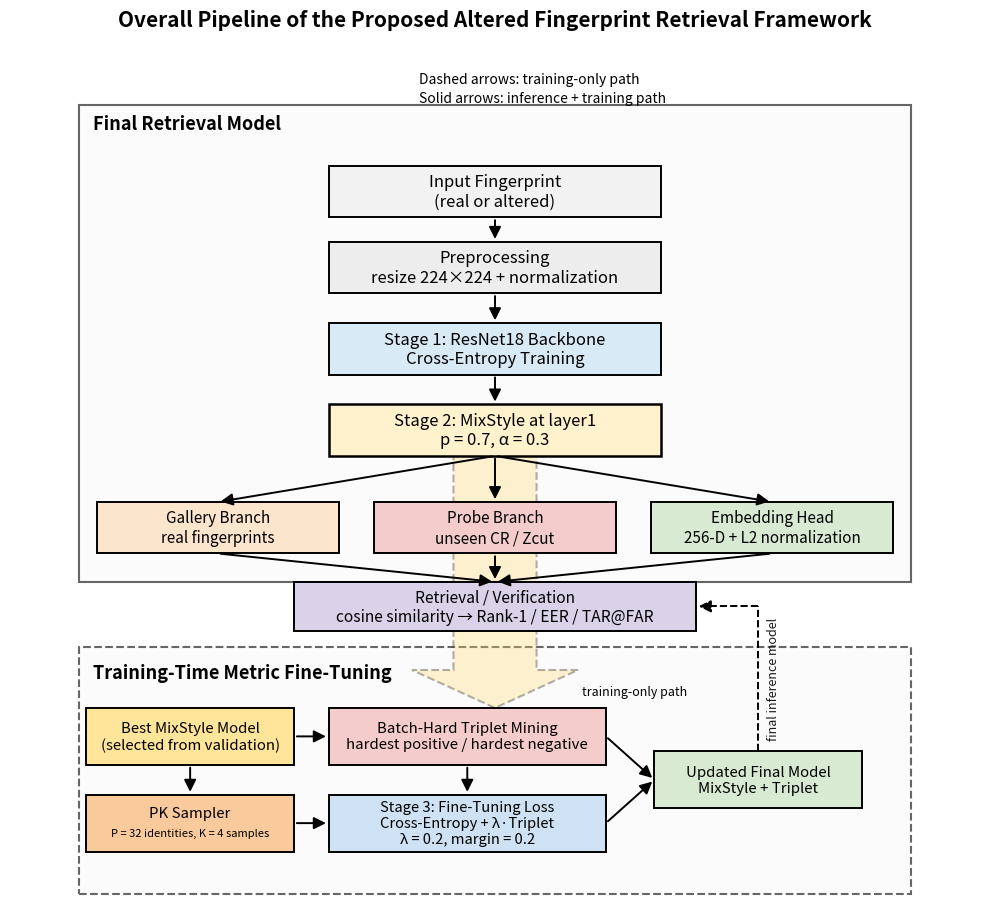

Recreate this plot in Python.
import matplotlib.pyplot as plt
from matplotlib.patches import Rectangle, FancyArrowPatch, Polygon


def add_down_block_arrow(ax, x_center, y_top, y_tip,
                         shaft_w=0.36, head_w=1.45, head_h=0.9,
                         facecolor="#FFD966", edgecolor="black",
                         alpha=0.20, linestyle="--", lw=1.5, zorder=1):
    y_head_base = y_tip + head_h
    pts = [
        (x_center - shaft_w / 2, y_top),
        (x_center + shaft_w / 2, y_top),
        (x_center + shaft_w / 2, y_head_base),
        (x_center + head_w / 2, y_head_base),
        (x_center, y_tip),
        (x_center - head_w / 2, y_head_base),
        (x_center - shaft_w / 2, y_head_base),
    ]
    arrow = Polygon(
        pts,
        closed=True,
        facecolor=facecolor,
        edgecolor=edgecolor,
        linewidth=lw,
        linestyle=linestyle,
        alpha=alpha,
        zorder=zorder
    )
    ax.add_patch(arrow)
    return arrow


def add_box(ax, center, width, height, text,
            facecolor="#f8f9fa", edgecolor="black",
            fontsize=11, lw=1.4, linestyle="-", zorder=2):
    x = center[0] - width / 2
    y = center[1] - height / 2
    rect = Rectangle(
        (x, y), width, height,
        facecolor=facecolor,
        edgecolor=edgecolor,
        linewidth=lw,
        linestyle=linestyle,
        zorder=zorder
    )
    ax.add_patch(rect)
    ax.text(
        center[0], center[1], text,
        ha="center", va="center",
        fontsize=fontsize,
        family="sans-serif",
        zorder=zorder + 1
    )
    return rect


def add_two_line_box(ax, center, width, height,
                     line1, line2,
                     facecolor="#f8f9fa", edgecolor="black",
                     fontsize1=11, fontsize2=8,
                     italic2=True, lw=1.4, linestyle="-", zorder=2):
    x = center[0] - width / 2
    y = center[1] - height / 2
    rect = Rectangle(
        (x, y), width, height,
        facecolor=facecolor,
        edgecolor=edgecolor,
        linewidth=lw,
        linestyle=linestyle,
        zorder=zorder
    )
    ax.add_patch(rect)

    ax.text(
        center[0], center[1] + 0.18,
        line1,
        ha="center", va="center",
        fontsize=fontsize1,
        family="sans-serif",
        zorder=zorder + 1
    )

    ax.text(
        center[0], center[1] - 0.18,
        line2,
        ha="center", va="center",
        fontsize=fontsize2,
        style="italic" if italic2 else "normal",
        family="sans-serif",
        zorder=zorder + 1
    )
    return rect


def box_anchor(center, width, height, side):
    x, y = center
    if side == "top":
        return (x, y + height / 2)
    if side == "bottom":
        return (x, y - height / 2)
    if side == "left":
        return (x - width / 2, y)
    if side == "right":
        return (x + width / 2, y)
    raise ValueError("side must be top/bottom/left/right")


def add_arrow(ax, p1, p2, style="-", lw=1.4, color="black",
              connectionstyle="arc3,rad=0.0",
              arrowstyle="-|>", mutation_scale=18, zorder=3):
    arr = FancyArrowPatch(
        p1, p2,
        arrowstyle=arrowstyle,
        mutation_scale=mutation_scale,
        linewidth=lw,
        linestyle=style,
        color=color,
        connectionstyle=connectionstyle,
        zorder=zorder
    )
    ax.add_patch(arr)
    return arr


def add_elbow_arrow(ax, p1, p2, mid_x=None, mid_y=None,
                    style="-", lw=1.4, color="black",
                    arrowstyle="-|>", mutation_scale=18, zorder=3):
    x1, y1 = p1
    x2, y2 = p2

    if mid_x is not None:
        ax.plot([x1, mid_x], [y1, y1], linestyle=style, linewidth=lw, color=color, zorder=zorder)
        ax.plot([mid_x, mid_x], [y1, y2], linestyle=style, linewidth=lw, color=color, zorder=zorder)
        add_arrow(
            ax,
            (mid_x, y2),
            p2,
            style=style,
            lw=lw,
            color=color,
            connectionstyle="arc3,rad=0.0",
            arrowstyle=arrowstyle,
            mutation_scale=mutation_scale,
            zorder=zorder
        )
    elif mid_y is not None:
        ax.plot([x1, x1], [y1, mid_y], linestyle=style, linewidth=lw, color=color, zorder=zorder)
        ax.plot([x1, x2], [mid_y, mid_y], linestyle=style, linewidth=lw, color=color, zorder=zorder)
        add_arrow(
            ax,
            (x2, mid_y),
            p2,
            style=style,
            lw=lw,
            color=color,
            connectionstyle="arc3,rad=0.0",
            arrowstyle=arrowstyle,
            mutation_scale=mutation_scale,
            zorder=zorder
        )
    else:
        raise ValueError("Either mid_x or mid_y must be provided.")


def main():
    fig, ax = plt.subplots(figsize=(10, 9.2))
    ax.set_xlim(0, 14)
    ax.set_ylim(2.15, 18)
    ax.axis("off")

    # ===== Colors =====
    c_input = "#F2F2F2"
    c_pre = "#EDEDED"
    c_backbone = "#D9EAF7"
    c_mix = "#FFF2CC"
    c_embed = "#D9EAD3"
    c_gallery = "#FCE5CD"
    c_probe = "#F4CCCC"
    c_match = "#D9D2E9"
    c_output = "#E8F1FB"

    c_ckpt = "#FFE599"
    c_sampler = "#F9CB9C"
    c_triplet = "#F4CCCC"
    c_loss = "#CFE2F3"
    c_update = "#D9EAD3"

    container_face = "#FBFBFB"
    container_edge = "#666666"

    # ===== Containers =====
    top_container = Rectangle(
        (1.0, 8.0), 12.0, 8.8,
        facecolor=container_face,
        edgecolor=container_edge,
        linewidth=1.5,
        linestyle="-",
        zorder=0
    )
    ax.add_patch(top_container)
    ax.text(1.2, 16.45, "Final Retrieval Model", fontsize=13, fontweight="bold", va="center")

    bottom_container = Rectangle(
        (1.0, 2.25), 12.0, 4.55,
        facecolor=container_face,
        edgecolor=container_edge,
        linewidth=1.5,
        linestyle="--",
        zorder=0
    )
    ax.add_patch(bottom_container)
    ax.text(1.2, 6.32, "Training-Time Metric Fine-Tuning",
            fontsize=13, fontweight="bold", va="center")

    ax.text(5.9, 16.85, "Solid arrows: inference + training path", fontsize=10)
    ax.text(5.9, 17.20, "Dashed arrows: training-only path", fontsize=10)

    # ===== Top section =====
    input_c = (7.0, 15.2)
    pre_c = (7.0, 13.8)
    backbone_c = (7.0, 12.3)
    mix_c = (7.0, 10.8)

    gallery_c = (3.0, 9.0)
    probe_c = (7.0, 9.0)
    embed_c = (11.0, 9.0)

    match_c = (7.0, 7.55)

    w_big, h_big = 4.8, 0.95
    w_mid, h_mid = 3.5, 0.95
    w_small, h_small = 2.6, 0.95

    # tăng ngang cho retrieval / verification
    w_match, h_match = 5.8, 0.90

    add_box(ax, input_c, w_big, h_big,
            "Input Fingerprint\n(real or altered)",
            facecolor=c_input, fontsize=12)

    add_box(ax, pre_c, w_big, h_big,
            "Preprocessing\nresize 224×224 + normalization",
            facecolor=c_pre, fontsize=12)

    add_box(ax, backbone_c, w_big, h_big,
            "Stage 1: ResNet18 Backbone\nCross-Entropy Training",
            facecolor=c_backbone, fontsize=12)

    add_box(ax, mix_c, w_big, h_big,
            "Stage 2: MixStyle at layer1\np = 0.7, α = 0.3",
            facecolor=c_mix, fontsize=12, lw=1.8)

    add_box(ax, gallery_c, w_mid, h_mid,
            "Gallery Branch\nreal fingerprints",
            facecolor=c_gallery, fontsize=11)

    add_box(ax, probe_c, w_mid, h_mid,
            "Probe Branch\nunseen CR / Zcut",
            facecolor=c_probe, fontsize=11)

    add_box(ax, embed_c, w_mid, h_mid,
            "Embedding Head\n256-D + L2 normalization",
            facecolor=c_embed, fontsize=11)

    add_box(ax, match_c, w_match, h_match,
            "Retrieval / Verification\ncosine similarity → Rank-1 / EER / TAR@FAR",
            facecolor=c_match, fontsize=11.2)

    # Top arrows
    add_arrow(ax, box_anchor(input_c, w_big, h_big, "bottom"), box_anchor(pre_c, w_big, h_big, "top"))
    add_arrow(ax, box_anchor(pre_c, w_big, h_big, "bottom"), box_anchor(backbone_c, w_big, h_big, "top"))
    add_arrow(ax, box_anchor(backbone_c, w_big, h_big, "bottom"), box_anchor(mix_c, w_big, h_big, "top"))

    add_arrow(ax, box_anchor(mix_c, w_big, h_big, "bottom"), box_anchor(gallery_c, w_mid, h_mid, "top"))
    add_arrow(ax, box_anchor(mix_c, w_big, h_big, "bottom"), box_anchor(probe_c, w_mid, h_mid, "top"))
    add_arrow(ax, box_anchor(mix_c, w_big, h_big, "bottom"), box_anchor(embed_c, w_mid, h_mid, "top"))

    add_arrow(ax, box_anchor(gallery_c, w_mid, h_mid, "bottom"), box_anchor(match_c, w_match, h_match, "top"))
    add_arrow(ax, box_anchor(probe_c, w_mid, h_mid, "bottom"), box_anchor(match_c, w_match, h_match, "top"))
    add_arrow(ax, box_anchor(embed_c, w_mid, h_mid, "bottom"), box_anchor(match_c, w_match, h_match, "top"))

    # ===== Bottom section =====
    best_ckpt_c = (2.6, 5.15)
    sampler_c = (2.6, 3.55)
    triplet_c = (6.6, 5.15)
    loss_c = (6.6, 3.55)
    update_c = (10.8, 4.35)

    # giảm ngang, tăng cao
    w_train_small, h_train_small = 3.0, 1.05
    w_train_mid, h_train_mid = 4.0, 1.05

    add_box(ax, best_ckpt_c, w_train_small, h_train_small,
            "Best MixStyle Model\n(selected from validation)",
            facecolor=c_ckpt, fontsize=10.8)

    add_two_line_box(ax, sampler_c, w_train_small, h_train_small,
                     "PK Sampler", "P = 32 identities, K = 4 samples",
                     facecolor=c_sampler, fontsize1=10.8, fontsize2=8, italic2=True)

    add_box(ax, triplet_c, w_train_mid, h_train_mid,
            "Batch-Hard Triplet Mining\nhardest positive / hardest negative",
            facecolor=c_triplet, fontsize=10.8)

    add_box(ax, loss_c, w_train_mid, h_train_mid,
            "Stage 3: Fine-Tuning Loss\nCross-Entropy + λ·Triplet\nλ = 0.2, margin = 0.2",
            facecolor=c_loss, fontsize=10.6)

    add_box(ax, update_c, w_train_small, h_train_small,
            "Updated Final Model\nMixStyle + Triplet",
            facecolor=c_update, fontsize=10.8)

    # arrows bottom
    add_arrow(ax, box_anchor(best_ckpt_c, w_train_small, h_train_small, "bottom"),
              box_anchor(sampler_c, w_train_small, h_train_small, "top"))

    add_arrow(ax, box_anchor(best_ckpt_c, w_train_small, h_train_small, "right"),
              box_anchor(triplet_c, w_train_mid, h_train_mid, "left"))

    add_arrow(ax, box_anchor(sampler_c, w_train_small, h_train_small, "right"),
              box_anchor(loss_c, w_train_mid, h_train_mid, "left"))

    add_arrow(ax, box_anchor(triplet_c, w_train_mid, h_train_mid, "bottom"),
              box_anchor(loss_c, w_train_mid, h_train_mid, "top"))

    add_arrow(ax, box_anchor(triplet_c, w_train_mid, h_train_mid, "right"),
              box_anchor(update_c, w_train_small, h_train_small, "left"))

    add_arrow(ax, box_anchor(loss_c, w_train_mid, h_train_mid, "right"),
              box_anchor(update_c, w_train_small, h_train_small, "left"))

    # training-only dashed block arrow from MixStyle to fine-tuning container
    mix_bottom = box_anchor(mix_c, w_big, h_big, "bottom")
    triplet_top = box_anchor(triplet_c, w_train_mid, h_train_mid, "top")

    add_down_block_arrow(
        ax,
        x_center=mix_c[0],
        y_top=mix_bottom[1],
        y_tip=triplet_top[1],
        shaft_w=1.2,
        head_w=2.4,
        head_h=0.7,
        facecolor="#FFD966",
        edgecolor="black",
        alpha=0.30,
        linestyle="--",
        lw=1.5,
        zorder=1
    )

    ax.text(
        mix_c[0] + 1.25,
        triplet_top[1] + 0.18,
        "training-only path",
        fontsize=9,
        style="italic",
        color="black",
        va="bottom",
        ha="left"
    )

   # dashed feedback arrow: straight up, then left, with explicit visible arrow head
    update_top = box_anchor(update_c, w_train_small, h_train_small, "top")
    match_right = box_anchor(match_c, w_match, h_match, "right")

    mid_y_feedback = 7.55
    x_vert = update_top[0]
    x_end = match_right[0] + 0.18   # stop slightly outside the box, then draw arrow into it

    # vertical dashed segment
    ax.plot(
        [x_vert, x_vert],
        [update_top[1], mid_y_feedback],
        linestyle="--",
        linewidth=1.4,
        color="black",
        zorder=3
    )

    # horizontal dashed segment
    ax.plot(
        [x_vert, x_end],
        [mid_y_feedback, mid_y_feedback],
        linestyle="--",
        linewidth=1.4,
        color="black",
        zorder=3
    )

    # explicit arrow head at the end
    add_arrow(
        ax,
        (x_end, mid_y_feedback),
        match_right,
        style="--",
        lw=1.4,
        color="black",
        connectionstyle="arc3,rad=0.0",
        arrowstyle="-|>",
        mutation_scale=18,
        zorder=4
    )

    # label
    ax.text(
        x_vert + 0.12,
        (update_top[1] + mid_y_feedback) / 2,
        "final inference model",
        fontsize=9,
        rotation=90,
        alpha=0.9,
        va="center",
        ha="left"
    )

    ax.set_title(
        "Overall Pipeline of the Proposed Altered Fingerprint Retrieval Framework",
        fontsize=15, fontweight="bold", pad=10
    )

    plt.tight_layout()
    plt.savefig("pipeline.png", dpi=300, bbox_inches="tight", pad_inches=0.03)
    plt.savefig("pipeline.pdf", bbox_inches="tight", pad_inches=0.03)
    plt.show()


if __name__ == "__main__":
    main()
